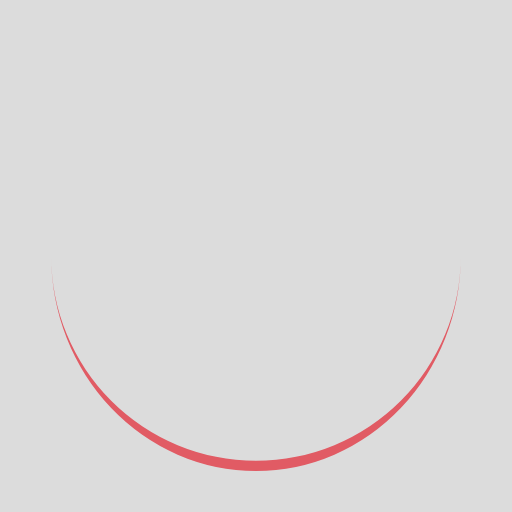
t = 0.00 s
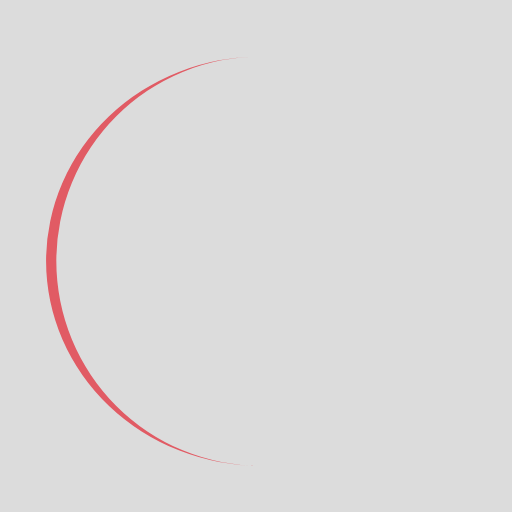
t = 0.25 s
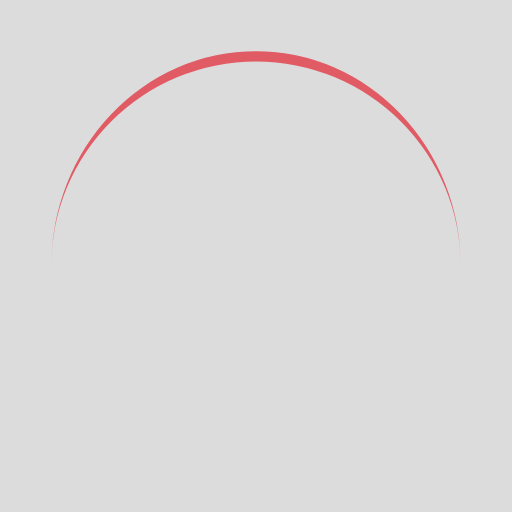
t = 0.50 s
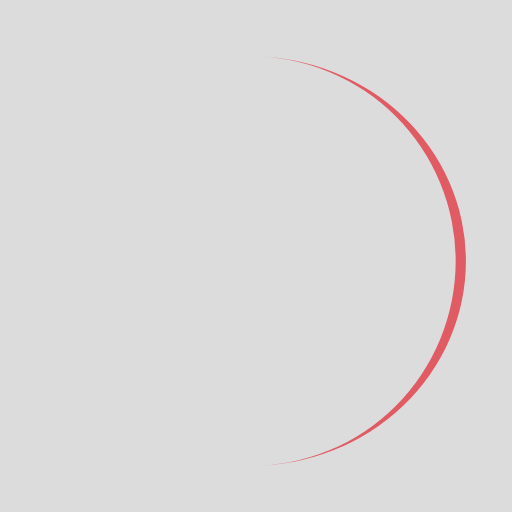
t = 0.75 s

The animated SVG that drew these frames (rendered in a browser with its animation timeline set to each time). Animation: 1 SMIL element (animateTransform=1); one cycle of 1.00 s, repeats indefinitely.

<svg xmlns="http://www.w3.org/2000/svg" xmlns:xlink="http://www.w3.org/1999/xlink" style="margin: auto; background: rgb(220, 220, 220); display: block; shape-rendering: auto;" width="200px" height="200px" viewBox="0 0 100 100" preserveAspectRatio="xMidYMid">
  <path d="M10 50A40 40 0 0 0 90 50A40 42 0 0 1 10 50" fill="#e15b64" stroke="none">
    <animateTransform attributeName="transform" type="rotate" dur="1s" repeatCount="indefinite" keyTimes="0;1" values="0 50 51;360 50 51"></animateTransform>
  </path>
</svg>
